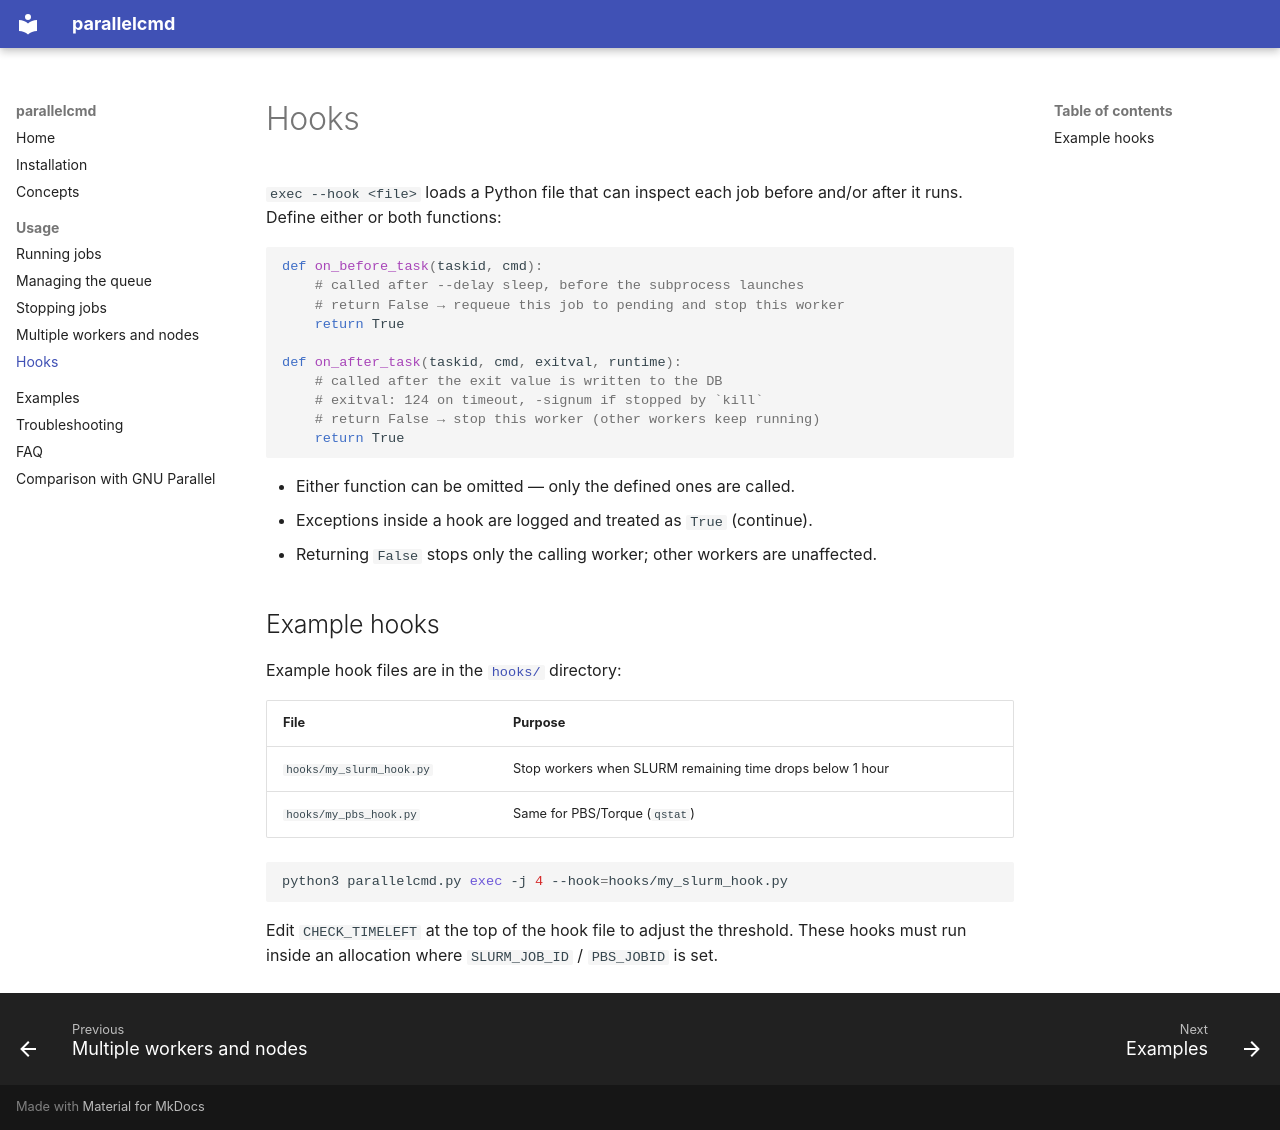

repository: jychoi-hpc/parallelcmd · page: usage/hooks/index.html · generator: mkdocs

# Hooks

`exec --hook <file>` loads a Python file that can inspect each job before and/or after it runs. Define either or both functions:

```python
def on_before_task(taskid, cmd):
    # called after --delay sleep, before the subprocess launches
    # return False → requeue this job to pending and stop this worker
    return True

def on_after_task(taskid, cmd, exitval, runtime):
    # called after the exit value is written to the DB
    # exitval: 124 on timeout, -signum if stopped by `kill`
    # return False → stop this worker (other workers keep running)
    return True
```

- Either function can be omitted — only the defined ones are called.
- Exceptions inside a hook are logged and treated as `True` (continue).
- Returning `False` stops only the calling worker; other workers are unaffected.

## Example hooks

Example hook files are in the [`hooks/`](https://github.com/jychoi-hpc/parallelcmd/tree/main/hooks) directory:

| File | Purpose |
|---|---|
| `hooks/my_slurm_hook.py` | Stop workers when SLURM remaining time drops below 1 hour |
| `hooks/my_pbs_hook.py` | Same for PBS/Torque (`qstat`) |

```bash
python3 parallelcmd.py exec -j 4 --hook=hooks/my_slurm_hook.py
```

Edit `CHECK_TIMELEFT` at the top of the hook file to adjust the threshold. These hooks must run inside an allocation where `SLURM_JOB_ID` / `PBS_JOBID` is set.
